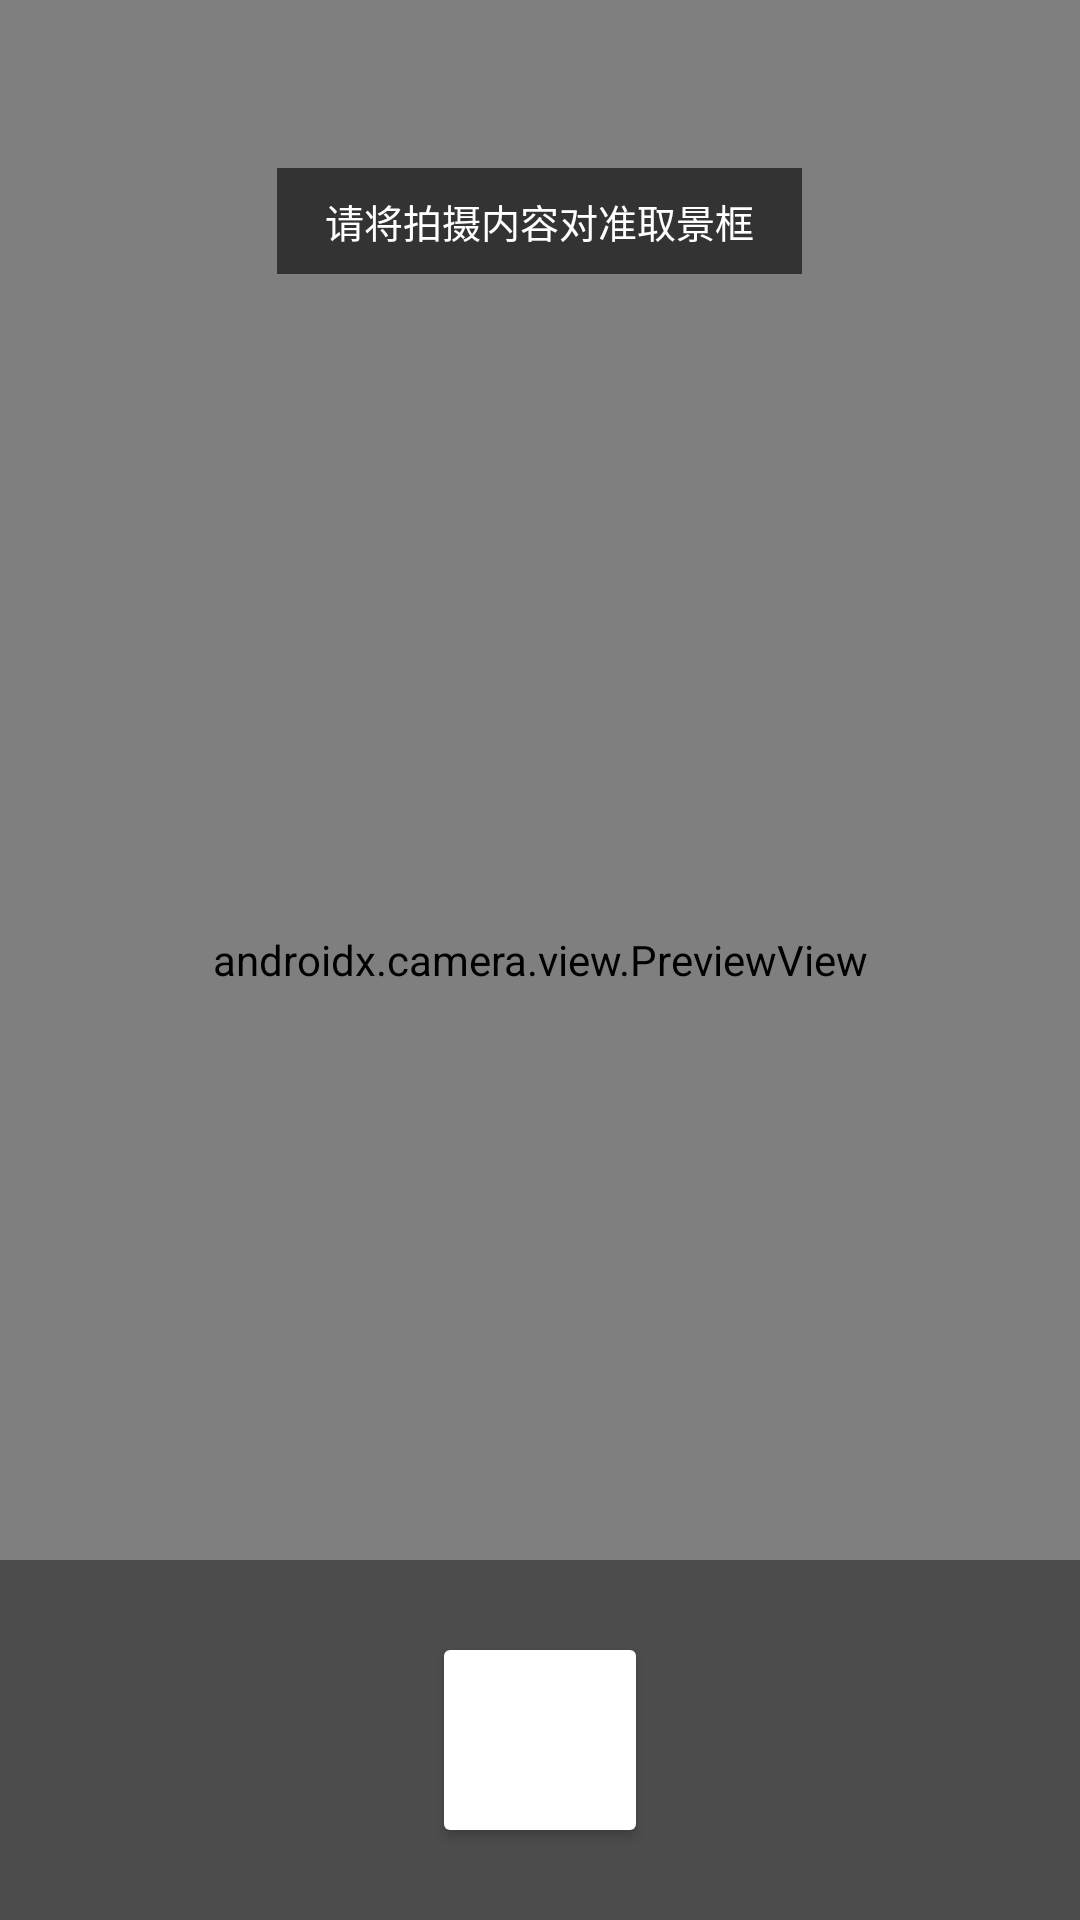

This screen was rendered from an Android layout file. Write that file and the resources it references.
<!-- AndroidManifest.xml: activity theme Theme.AppCompat.NoActionBar -->
<!-- res/layout/activity_camera_capture.xml -->
<?xml version="1.0" encoding="utf-8"?>
<FrameLayout
    xmlns:android="http://schemas.android.com/apk/res/android"
    android:layout_width="match_parent"
    android:layout_height="match_parent"
    android:background="#000000">

    
    <androidx.camera.view.PreviewView
        android:id="@+id/previewView"
        android:layout_width="match_parent"
        android:layout_height="match_parent" />

    
    <ImageView
        android:id="@+id/ivCapturedPreview"
        android:layout_width="match_parent"
        android:layout_height="match_parent"
        android:scaleType="fitCenter"
        android:visibility="gone" />

    
    <LinearLayout
        android:layout_width="match_parent"
        android:layout_height="wrap_content"
        android:layout_gravity="top|center_horizontal"
        android:layout_marginTop="56dp"
        android:gravity="center"
        android:orientation="vertical">

        <TextView
            android:layout_width="wrap_content"
            android:layout_height="wrap_content"
            android:background="#99000000"
            android:paddingStart="16dp"
            android:paddingTop="8dp"
            android:paddingEnd="16dp"
            android:paddingBottom="8dp"
            android:text="请将拍摄内容对准取景框"
            android:textColor="#FFFFFF"
            android:textSize="13sp" />
    </LinearLayout>

    
    <RelativeLayout
        android:id="@+id/layoutCameraBottomBar"
        android:layout_width="match_parent"
        android:layout_height="120dp"
        android:layout_gravity="bottom"
        android:background="#66000000"
        android:paddingStart="32dp"
        android:paddingEnd="32dp">

        
        <ImageButton
            android:id="@+id/btnCameraBack"
            android:layout_width="48dp"
            android:layout_height="48dp"
            android:layout_alignParentStart="true"
            android:layout_centerVertical="true"
            android:background="?attr/selectableItemBackgroundBorderless"
            android:contentDescription="关闭相机"
            android:src="@drawable/ic_camera_close"
            android:tint="#FFFFFF" />

        
        <Button
            android:id="@+id/btnShutter"
            android:layout_width="72dp"
            android:layout_height="72dp"
            android:layout_centerInParent="true"
            android:backgroundTint="#FFFFFF"
            android:elevation="6dp"
            android:insetTop="0dp"
            android:insetBottom="0dp"
            android:padding="0dp" />

        
        <ImageButton
            android:id="@+id/btnTorchToggle"
            android:layout_width="48dp"
            android:layout_height="48dp"
            android:layout_alignParentEnd="true"
            android:layout_centerVertical="true"
            android:background="?attr/selectableItemBackgroundBorderless"
            android:contentDescription="手电筒开关"
            android:src="@drawable/ic_camera_flash"
            android:tint="#FFFFFF" />
    </RelativeLayout>

    
    <LinearLayout
        android:id="@+id/layoutConfirmControls"
        android:layout_width="match_parent"
        android:layout_height="120dp"
        android:layout_gravity="bottom"
        android:background="#99000000"
        android:gravity="center"
        android:orientation="horizontal"
        android:paddingStart="32dp"
        android:paddingEnd="32dp"
        android:visibility="gone">

        <Button
            android:id="@+id/btnRetake"
            android:layout_width="0dp"
            android:layout_height="44dp"
            android:layout_marginEnd="16dp"
            android:layout_weight="1"
            android:backgroundTint="#4B5563"
            android:text="重拍"
            android:textColor="#FFFFFF"
            android:textSize="14sp" />

        <Button
            android:id="@+id/btnConfirmSend"
            android:layout_width="0dp"
            android:layout_height="44dp"
            android:layout_marginStart="16dp"
            android:layout_weight="1"
            android:backgroundTint="#1E88E5"
            android:text="发送到课堂"
            android:textColor="#FFFFFF"
            android:textSize="14sp" />
    </LinearLayout>

</FrameLayout>
<!-- resources referenced by this layout -->
<resources>

</resources>
